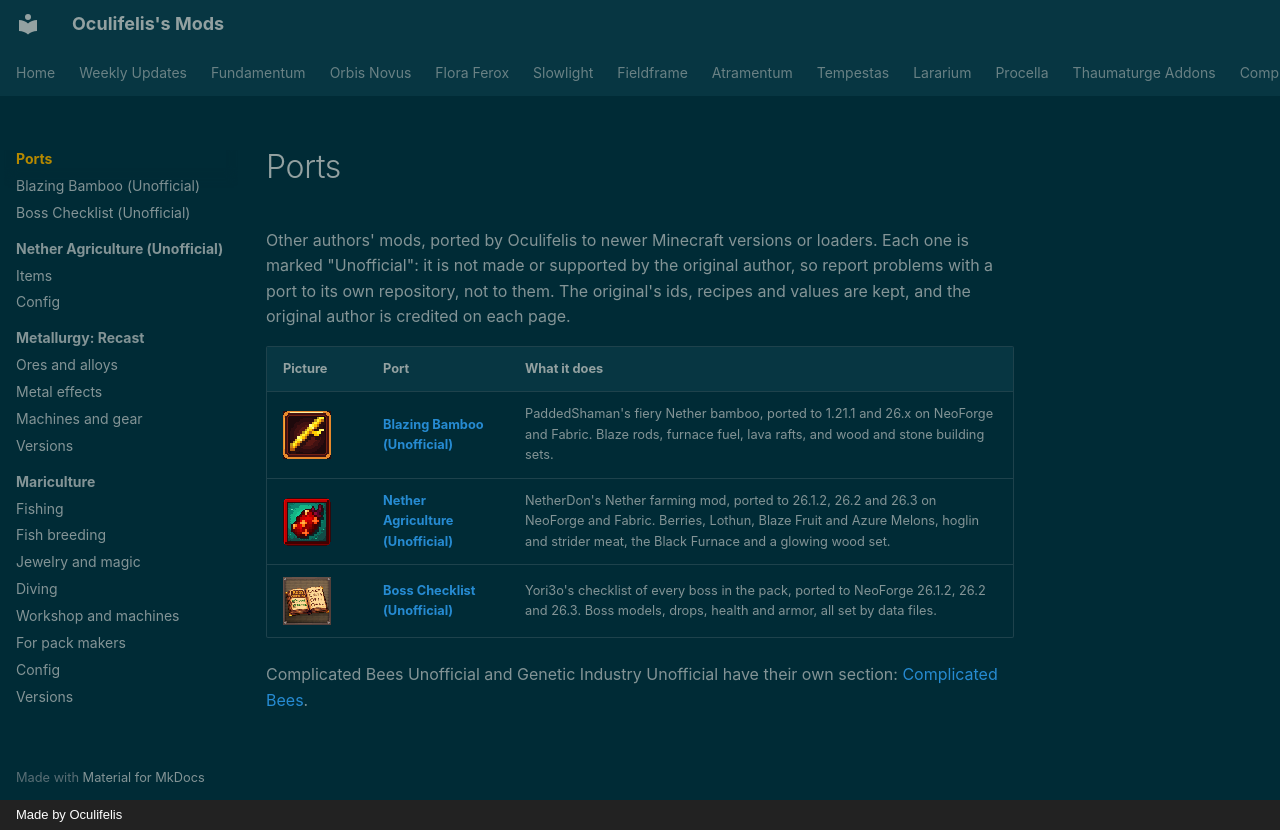

repository: Oculifelis/mod-wiki · page: ports/index.html · generator: mkdocs · copyright: Made by Oculifelis

# Ports

Other authors' mods, ported by Oculifelis to newer Minecraft versions or loaders. Each one is marked "Unofficial": it is
not made or supported by the original author, so report problems with a port to its own repository, not to them. The
original's ids, recipes and values are kept, and the original author is credited on each page.

| Picture | Port | What it does |
|---|---|---|
| ![Blazing Bamboo logo](../assets/blazingbamboo_logo.png){ .mc-icon } | **[Blazing Bamboo (Unofficial)](../blazingbamboo/index.md)** | PaddedShaman's fiery Nether bamboo, ported to 1.21.1 and 26.x on NeoForge and Fabric. Blaze rods, furnace fuel, lava rafts, and wood and stone building sets. |
| ![Nether Agriculture logo](../assets/netheragriculture_logo.png){ .mc-icon } | **[Nether Agriculture (Unofficial)](../netheragriculture/index.md)** | NetherDon's Nether farming mod, ported to 26.1.2, 26.2 and 26.3 on NeoForge and Fabric. Berries, Lothun, Blaze Fruit and Azure Melons, hoglin and strider meat, the Black Furnace and a glowing wood set. |
| ![Boss Checklist logo](../assets/boss_checklist_logo.png){ .mc-icon } | **[Boss Checklist (Unofficial)](boss-checklist.md)** | Yori3o's checklist of every boss in the pack, ported to NeoForge 26.1.2, 26.2 and 26.3. Boss models, drops, health and armor, all set by data files. |

Complicated Bees Unofficial and Genetic Industry Unofficial have their own section: [Complicated Bees](../bees/index.md).
